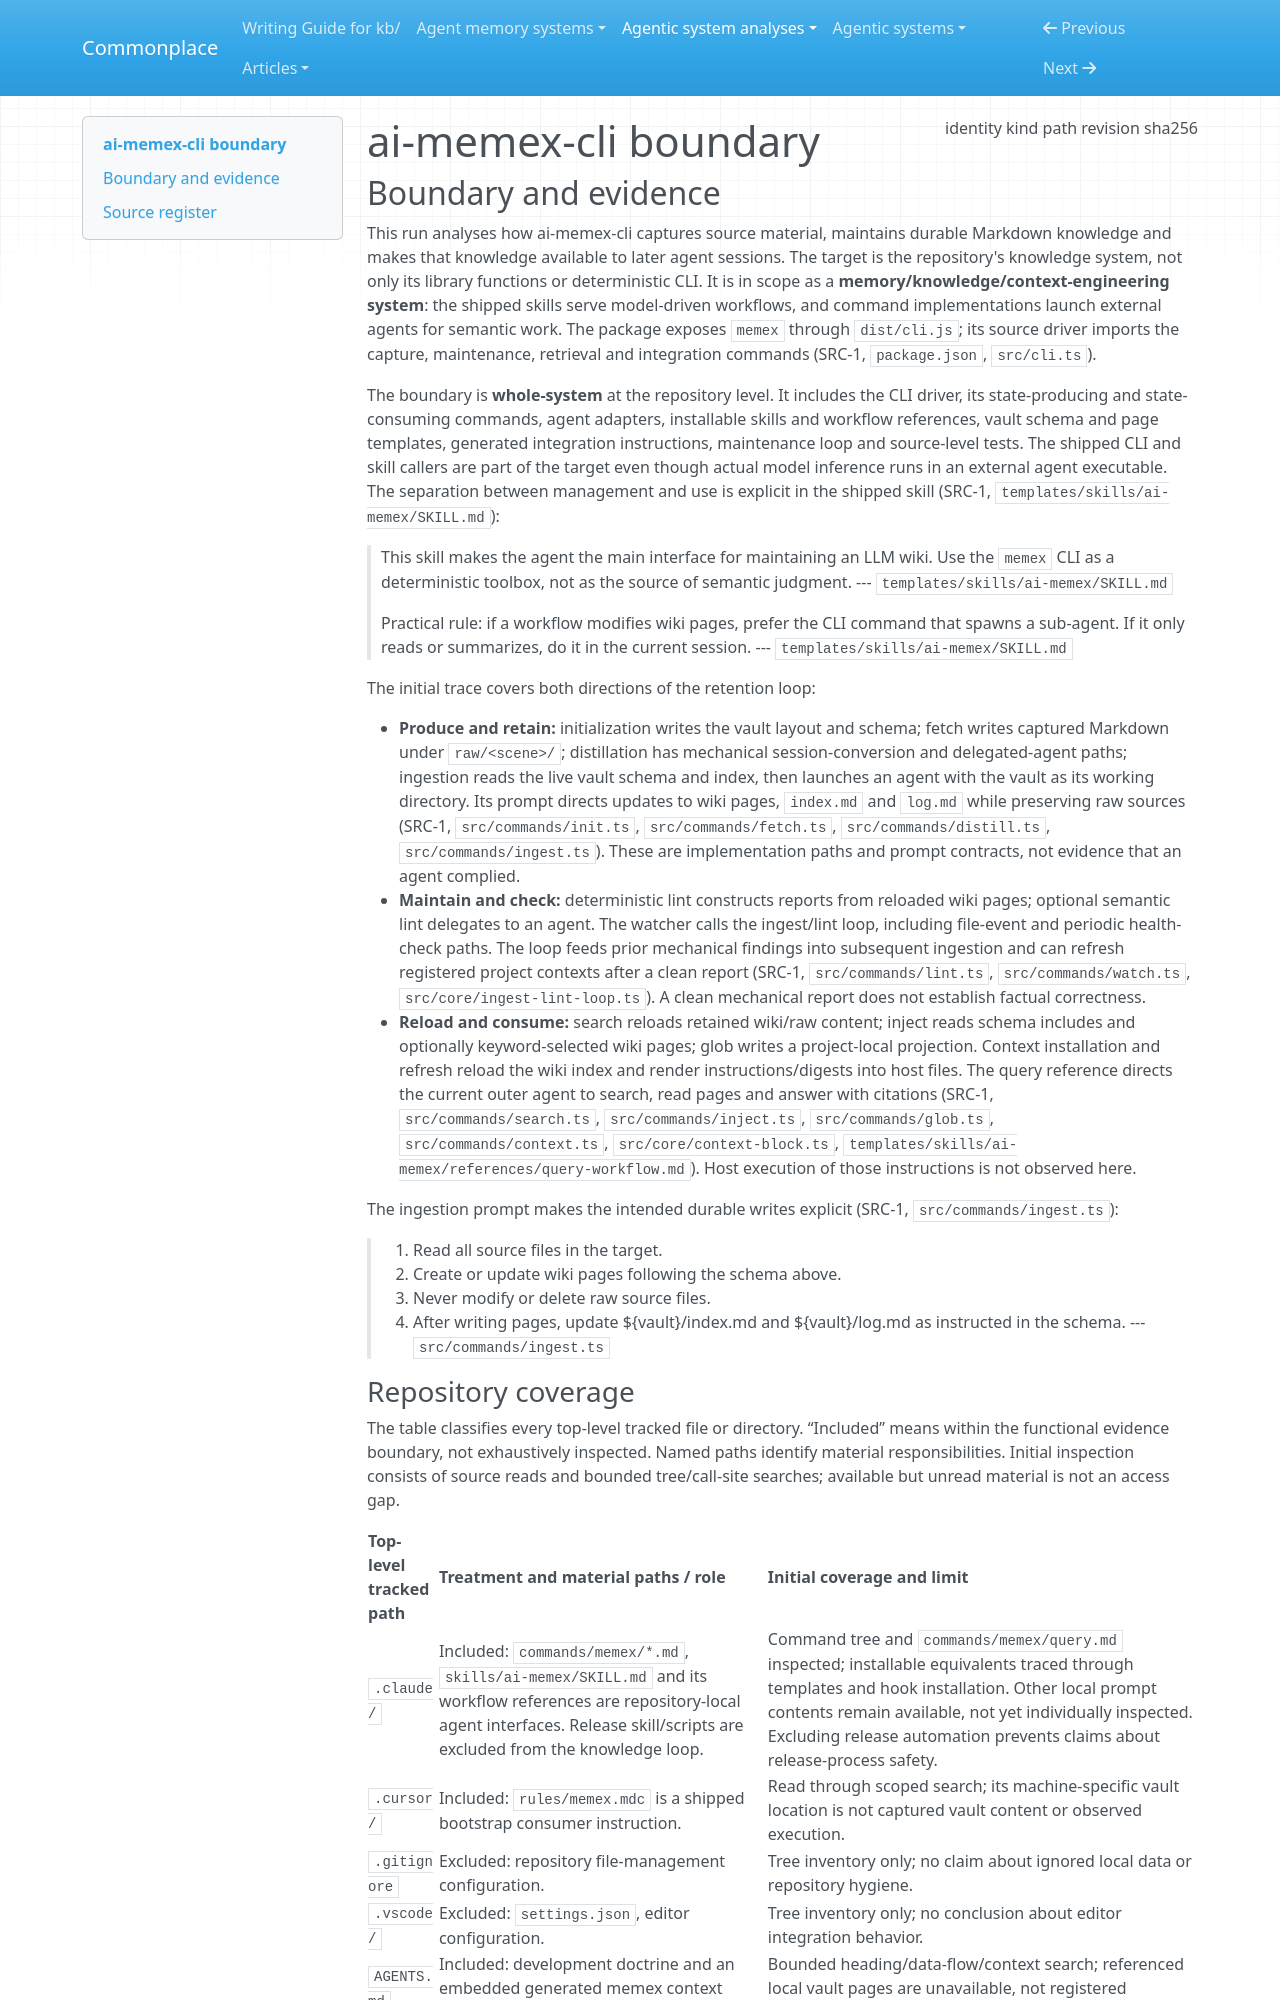

repository: zby/commonplace · page: agentic-system-analyses/retained/zelixag--ai-memex-cli/boundary/index.html · generator: mkdocs

---
type: agentic-system-analyses/types/agentic-system-boundary.md
description: "ai-memex-cli's agent-maintained Markdown knowledge system at commit 4adb274a33cbb9ff0f03a6aeeb9c8d2525a5ac3f"
run-id: AAS-2026-10-15-ai-memex-cli-4324549b4bc0-01
result-disposition: complete
target-class: memory/knowledge/context-engineering system
boundary-kind: whole-system
reviewed-boundary: 4adb274a33cbb9ff0f03a6aeeb9c8d2525a5ac3f
analysis-cutoff: "2026-10-15"
evidence-tier: code-grounded
source:
  identity: https://github.com/zelixag/ai-memex-cli
  kind: git
  path: /media/zby/2b5e98b6-baf0-4e97-90d2-03321ea23372/outputs/commonplace-worktrees/batch-17-ai-memex-cli/related-systems/zelixag--ai-memex-cli
  revision: 4adb274a33cbb9ff0f03a6aeeb9c8d2525a5ac3f
  sha256: null
---

# ai-memex-cli boundary

## Boundary and evidence

This run analyses how ai-memex-cli captures source material, maintains durable Markdown knowledge and makes that knowledge available to later agent sessions. The target is the repository's knowledge system, not only its library functions or deterministic CLI. It is in scope as a **memory/knowledge/context-engineering system**: the shipped skills serve model-driven workflows, and command implementations launch external agents for semantic work. The package exposes `memex` through `dist/cli.js`; its source driver imports the capture, maintenance, retrieval and integration commands (SRC-1, `package.json`, `src/cli.ts`).

The boundary is **whole-system** at the repository level. It includes the CLI driver, its state-producing and state-consuming commands, agent adapters, installable skills and workflow references, vault schema and page templates, generated integration instructions, maintenance loop and source-level tests. The shipped CLI and skill callers are part of the target even though actual model inference runs in an external agent executable. The separation between management and use is explicit in the shipped skill (SRC-1, `templates/skills/ai-memex/SKILL.md`):

> This skill makes the agent the main interface for maintaining an LLM wiki. Use the `memex` CLI as a deterministic toolbox, not as the source of semantic judgment.
> --- `templates/skills/ai-memex/SKILL.md`

> Practical rule: if a workflow modifies wiki pages, prefer the CLI command that spawns a sub-agent. If it only reads or summarizes, do it in the current session.
> --- `templates/skills/ai-memex/SKILL.md`

The initial trace covers both directions of the retention loop:

- **Produce and retain:** initialization writes the vault layout and schema; fetch writes captured Markdown under `raw/<scene>/`; distillation has mechanical session-conversion and delegated-agent paths; ingestion reads the live vault schema and index, then launches an agent with the vault as its working directory. Its prompt directs updates to wiki pages, `index.md` and `log.md` while preserving raw sources (SRC-1, `src/commands/init.ts`, `src/commands/fetch.ts`, `src/commands/distill.ts`, `src/commands/ingest.ts`). These are implementation paths and prompt contracts, not evidence that an agent complied.
- **Maintain and check:** deterministic lint constructs reports from reloaded wiki pages; optional semantic lint delegates to an agent. The watcher calls the ingest/lint loop, including file-event and periodic health-check paths. The loop feeds prior mechanical findings into subsequent ingestion and can refresh registered project contexts after a clean report (SRC-1, `src/commands/lint.ts`, `src/commands/watch.ts`, `src/core/ingest-lint-loop.ts`). A clean mechanical report does not establish factual correctness.
- **Reload and consume:** search reloads retained wiki/raw content; inject reads schema includes and optionally keyword-selected wiki pages; glob writes a project-local projection. Context installation and refresh reload the wiki index and render instructions/digests into host files. The query reference directs the current outer agent to search, read pages and answer with citations (SRC-1, `src/commands/search.ts`, `src/commands/inject.ts`, `src/commands/glob.ts`, `src/commands/context.ts`, `src/core/context-block.ts`, `templates/skills/ai-memex/references/query-workflow.md`). Host execution of those instructions is not observed here.

The ingestion prompt makes the intended durable writes explicit (SRC-1, `src/commands/ingest.ts`):

> 1. Read all source files in the target.
> 2. Create or update wiki pages following the schema above.
> 3. Never modify or delete raw source files.
> 4. After writing pages, update ${vault}/index.md and ${vault}/log.md as instructed in the schema.
> --- `src/commands/ingest.ts`
